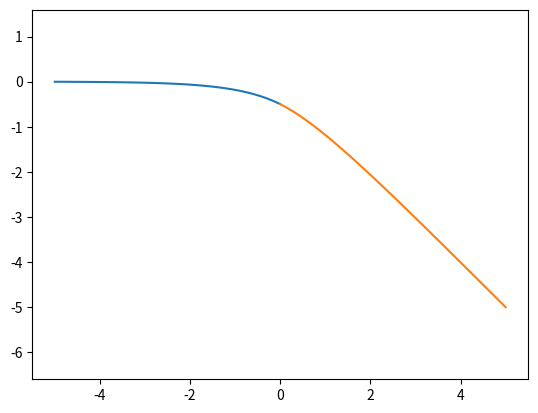

Write the Python code that produced this figure.
# import sympy as sp
import numpy as np
from scipy.integrate import quad
from matplotlib import pyplot

# def laplacian_in_polar() -> None:
#     # Define the variables
#     r, theta = sp.symbols('r theta')
#     f = sp.Function('f')(r)
#     g = sp.Function('g')(theta)

#     # Define the function F
#     F = f * g

#     # Compute the Laplacian in polar coordinates
#     laplacian_F = (sp.diff(F, r, 2) + (1/r) * sp.diff(F, r) + (1/r**2) * sp.diff(F, theta, 2))

#     # Compute the Laplacian of the Laplacian to get the biharmonic
#     biharmonic_F = (sp.diff(laplacian_F, r, 2) + (1/r) * sp.diff(laplacian_F, r) + (1/r**2) * sp.diff(laplacian_F, theta, 2))

#     # Simplify the result
#     biharmonic_F_simplified = sp.simplify(biharmonic_F)

#     # Display the result
#     print(biharmonic_F_simplified)

def getConvolutionKernel_1(alpha: float, rho_grid: np.ndarray, eps: float = 0.5) -> np.ndarray:
    def integrand(xi, rho):
        s = eps + 1j * xi
        a = np.exp(rho * s) * (np.sin(2*alpha*s) - s * np.sin(2*alpha)) / (2 * s * (np.cos(2*alpha*s) - np.cos(2*alpha)))
        return np.real(a)
    k = np.zeros_like(rho_grid)
    for i, rho in enumerate(rho_grid):
        k[i] = quad(lambda xi: integrand(xi, rho), -8.0*np.pi, 8.0*np.pi)[0]
    return k / (2.0 * np.pi)

def getConvolutionKernel_2(alpha: float, rho_grid: np.ndarray) -> np.ndarray:
    def integrand(rho):
        return np.sinh(rho) / (np.cosh(np.pi*rho/alpha) - 1)
    k = np.zeros_like(rho_grid)
    for i, rho in enumerate(rho_grid):
        k[i] = quad(integrand, abs(rho), 10.0)[0]
    return k * np.pi / (4.0 * alpha**2)

def getConvolutionKernelDer(alpha: float, rho_grid: np.ndarray) -> np.ndarray:
    return -np.pi/(4.0*alpha**2) * np.sinh(rho_grid) / (np.cosh(np.pi*rho_grid/alpha) - 1.0)

def getConvolutionKernelDerByQuad(alpha: float, rho_grid: np.ndarray, eps: float = 0.5) -> np.ndarray:
    def integrand(xi, rho):
        s = eps + 1j * xi
        a = np.exp(rho * s) * (np.sin(2*alpha*s) - s * np.sin(2*alpha)) / (2 * (np.cos(2*alpha*s) - np.cos(2*alpha)))
        return np.real(a)
    k = np.zeros_like(rho_grid)
    for i, rho in enumerate(rho_grid):
        k[i] = quad(lambda xi: integrand(xi, rho), -20., 20.)[0]
    return k / (2.0 * np.pi)    

if __name__ == "__main__":
    # laplacian_in_polar()
    # alpha = np.pi/4
    # rho_grid = np.concatenate((np.linspace(-3., -0.5, 32)[:-1], np.linspace(-0.5, 0.5, 64)[:-1], np.linspace(0.5, 3.0, 32)))
    # k1 = getConvolutionKernel_1(alpha, rho_grid, eps=0.5)
    # k2 = getConvolutionKernel_2(alpha, rho_grid)
    # dk = getConvolutionKernelDer(alpha, rho_grid)
    # dkq = getConvolutionKernelDerByQuad(alpha, rho_grid, eps=0.)
    pyplot.figure()
    # pyplot.plot(rho_grid, k1, 'o-')
    # pyplot.plot(rho_grid, k2, '*-')
    # pyplot.plot(rho_grid, dk, '--')
    # pyplot.plot(rho_grid, dkq, 's-')
    z_neg = np.linspace(-5.0, 0.0, 33)
    z_pos = -z_neg[-1::-1]
    B = -1.0
    pyplot.plot(z_neg, B/2*np.exp(z_neg), '-')
    pyplot.plot(z_pos, B*z_pos + B/2*np.exp(-z_pos), '-')
    pyplot.axis("equal")
    pyplot.show()
